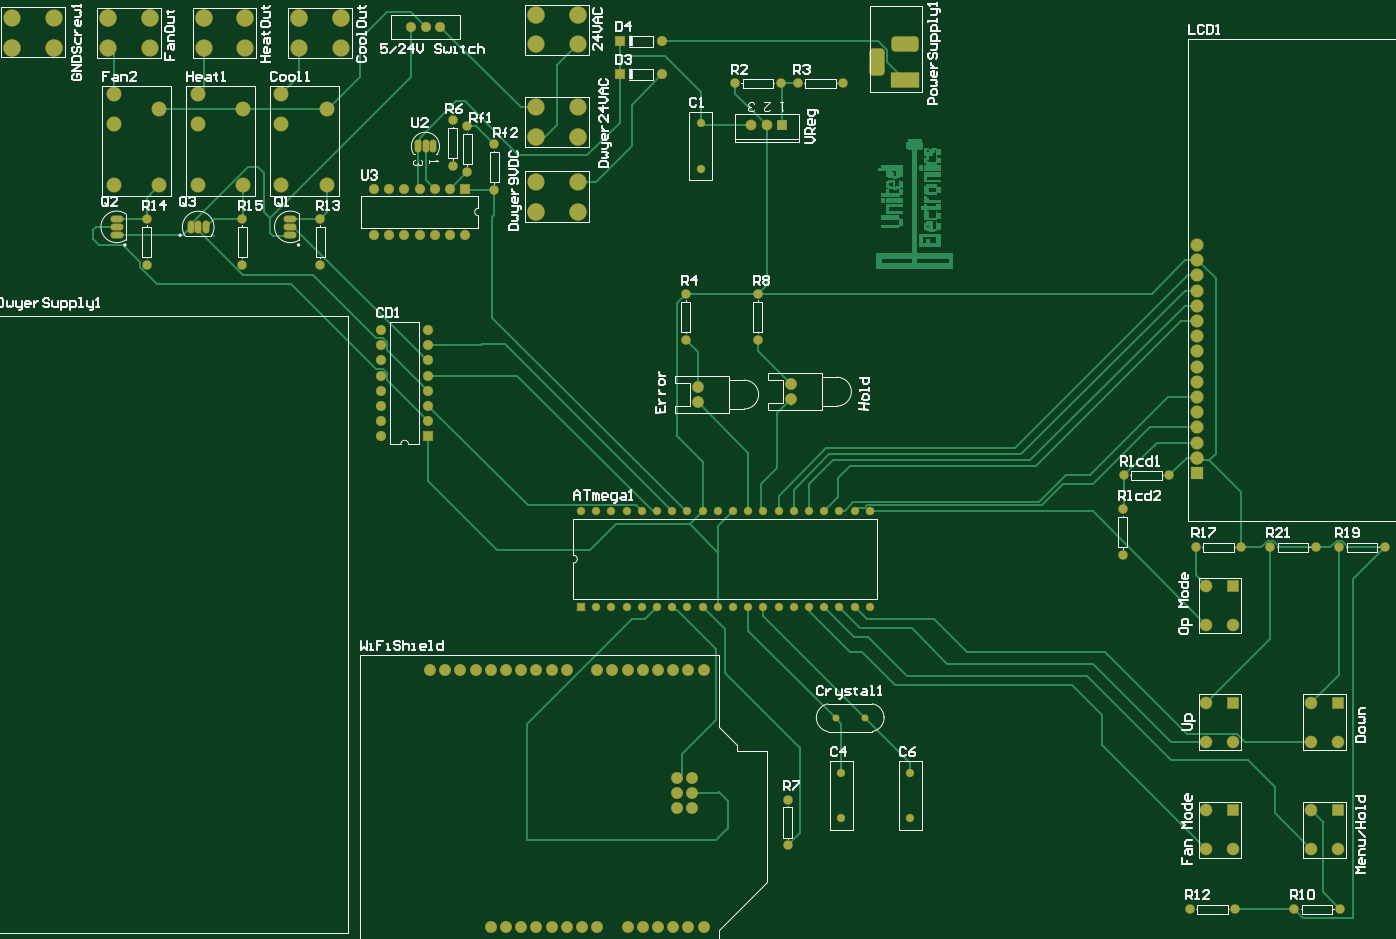
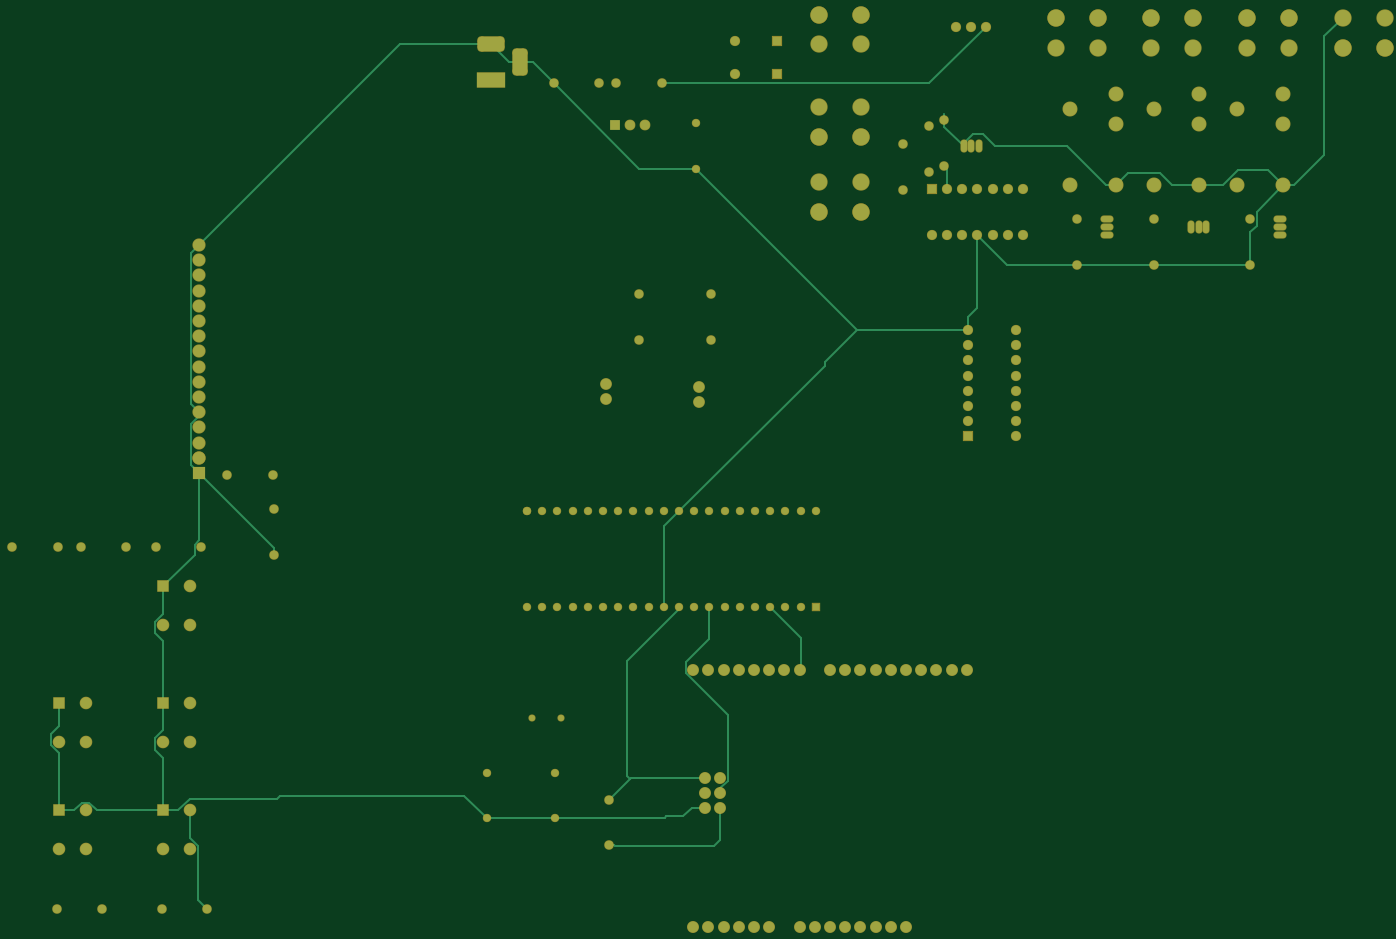
Circuit board: 9 layer files. Board 229.4 x 153.0 mm.
- drill: FinalPCB.DRL (12007 bytes)
- bottom_copper: FinalPCB.GBL (9195 bytes)
- bottom_silk: FinalPCB.GBO (2647 bytes)
- bottom_mask: FinalPCB.GBS (7716 bytes)
- top_copper: FinalPCB.GTL (94123 bytes)
- top_silk: FinalPCB.GTO (32636 bytes)
- top_mask: FinalPCB.GTS (7715 bytes)
- drill: finalpcb-roundholes.txt (3461 bytes)
- drill: finalpcb-slotholes.txt (105 bytes)

=== drill: FinalPCB.DRL (12007 bytes, source withheld) ===
=== bottom_copper: FinalPCB.GBL (9195 bytes, source omitted) ===
=== bottom_silk: FinalPCB.GBO (2647 bytes, source withheld) ===
=== bottom_mask: FinalPCB.GBS (7716 bytes, source omitted) ===
=== top_copper: FinalPCB.GTL (94123 bytes, source omitted) ===
=== top_silk: FinalPCB.GTO (32636 bytes, source omitted) ===
=== top_mask: FinalPCB.GTS (7715 bytes, source omitted) ===
=== drill: finalpcb-roundholes.txt ===
G54D9500*
X03917Y02244D03*
X04017D03*
X04117D03*
X04217D03*
X04317D03*
X04417D03*
X04517D03*
X04617D03*
X04717D03*
Y02874D03*
X04617D03*
X04517D03*
X04417D03*
X04317D03*
X04217D03*
X04117D03*
X04017D03*
X03917D03*
X04817D03*
X04917D03*
X05017D03*
X05117D03*
X05217D03*
X05317D03*
X05417D03*
X05517D03*
X05617D03*
X05717D03*
X05817D03*
Y02244D03*
X05717D03*
X05617D03*
X05517D03*
X05417D03*
X05317D03*
X05217D03*
X05117D03*
X05017D03*
X04917D03*
X04817D03*
G54D9501*
X05591Y01516D03*
X05783D03*
G54D9502*
X0563Y00854D03*
Y01154D03*
X06083D03*
Y00854D03*
X04705Y05126D03*
Y05426D03*
G54D9503*
X02844Y05276D03*
X02894D03*
X02944D03*
G54D9504*
X07921Y00256D03*
X08221D03*
X0861D03*
X0891D03*
X05276Y00677D03*
Y00977D03*
X0748Y02586D03*
Y02886D03*
X07488Y0311D03*
X07788D03*
X0796Y02638D03*
X0826D03*
X08452D03*
X08752D03*
X08905D03*
X09205D03*
X05079Y04004D03*
Y04304D03*
X04606D03*
Y04004D03*
X03346Y04988D03*
X02201Y04796D03*
Y04496D03*
X01689D03*
Y04796D03*
X01059D03*
Y04496D03*
X03071Y05145D03*
X03169Y05106D03*
Y05406D03*
X03071Y05445D03*
X03346Y05288D03*
X04929Y05689D03*
X05229D03*
X05342D03*
X05642D03*
G54D9505*
X02598Y03366D03*
Y03466D03*
X02913D03*
Y03366D03*
Y03566D03*
Y03666D03*
Y03766D03*
Y03866D03*
Y03966D03*
Y04066D03*
X02598D03*
Y03966D03*
Y03866D03*
Y03766D03*
Y03666D03*
Y03566D03*
G54D9506*
X02004Y04694D03*
Y04744D03*
Y04794D03*
X02554Y04693D03*
X02654D03*
X02754D03*
X02854D03*
X02954D03*
X03054D03*
X03154D03*
Y04993D03*
X03054D03*
X02954D03*
X02854D03*
X02754D03*
X02654D03*
X02554D03*
X01448Y04744D03*
X01398D03*
X01348D03*
X00862D03*
Y04694D03*
Y04794D03*
X04171Y05748D03*
Y05965D03*
X04451D03*
Y05748D03*
G54D9507*
X05038Y05413D03*
X05138D03*
X05238D03*
G54D9508*
X02795Y06063D03*
X02894D03*
X02992D03*
G54D9509*
X03323Y00139D03*
X03423D03*
X03523D03*
X03623D03*
X03723D03*
X03823D03*
X03923D03*
X04023D03*
X04223D03*
X04323D03*
X04423D03*
X04523D03*
X04623D03*
X04723D03*
X08031Y0065D03*
X08209D03*
Y00906D03*
X08031D03*
Y01358D03*
X08209D03*
Y01614D03*
X08031D03*
X0872D03*
X08898D03*
Y01358D03*
X0872D03*
Y00906D03*
X08898D03*
Y0065D03*
X0872D03*
X04647Y00922D03*
X04547D03*
Y01022D03*
X04647D03*
Y01122D03*
X04547D03*
X04523Y01829D03*
X04423D03*
X04323D03*
X04223D03*
X04123D03*
X04023D03*
X03823D03*
X03723D03*
X03623D03*
X03523D03*
X03423D03*
X03323D03*
X04623D03*
X04723D03*
X03223D03*
X03123D03*
X03023D03*
X02923D03*
X08031Y02126D03*
X08209D03*
Y02382D03*
X08031D03*
X07972Y03126D03*
Y03226D03*
Y03326D03*
Y03426D03*
Y03526D03*
Y03626D03*
Y03726D03*
Y03826D03*
Y03926D03*
Y04026D03*
Y04126D03*
Y04226D03*
Y04326D03*
Y04426D03*
Y04526D03*
Y04626D03*
G54D9510*
X05295Y03611D03*
Y03711D03*
X04685Y03692D03*
Y03592D03*
G54D9511*
X01694Y0502D03*
X01945D03*
X02245D03*
X01394D03*
X01143D03*
X00843D03*
Y0542D03*
Y0562D03*
X01143Y0552D03*
X01394Y0562D03*
Y0542D03*
X01694Y0552D03*
X01945Y0562D03*
Y0542D03*
X02245Y0552D03*
G54D9512*
X03622Y04843D03*
X03898D03*
X01433Y05925D03*
Y06122D03*
X01079D03*
Y05925D03*
X00803D03*
Y06122D03*
X00449D03*
Y05925D03*
X00173D03*
Y06122D03*
X01709D03*
Y05925D03*
X02063D03*
Y06122D03*
X02339D03*
Y05925D03*
X03622Y05945D03*
Y06142D03*
X03898D03*
Y05945D03*
Y05531D03*
Y05335D03*
X03622D03*
Y05531D03*
Y05039D03*
X03898D03*
M02*
=== drill: finalpcb-slotholes.txt ===
G54D9513*
X05866Y05787D02*
Y05866D01*
X06087Y05945D02*
X06016D01*
X06096Y05709D02*
X06006D01*
M02*
